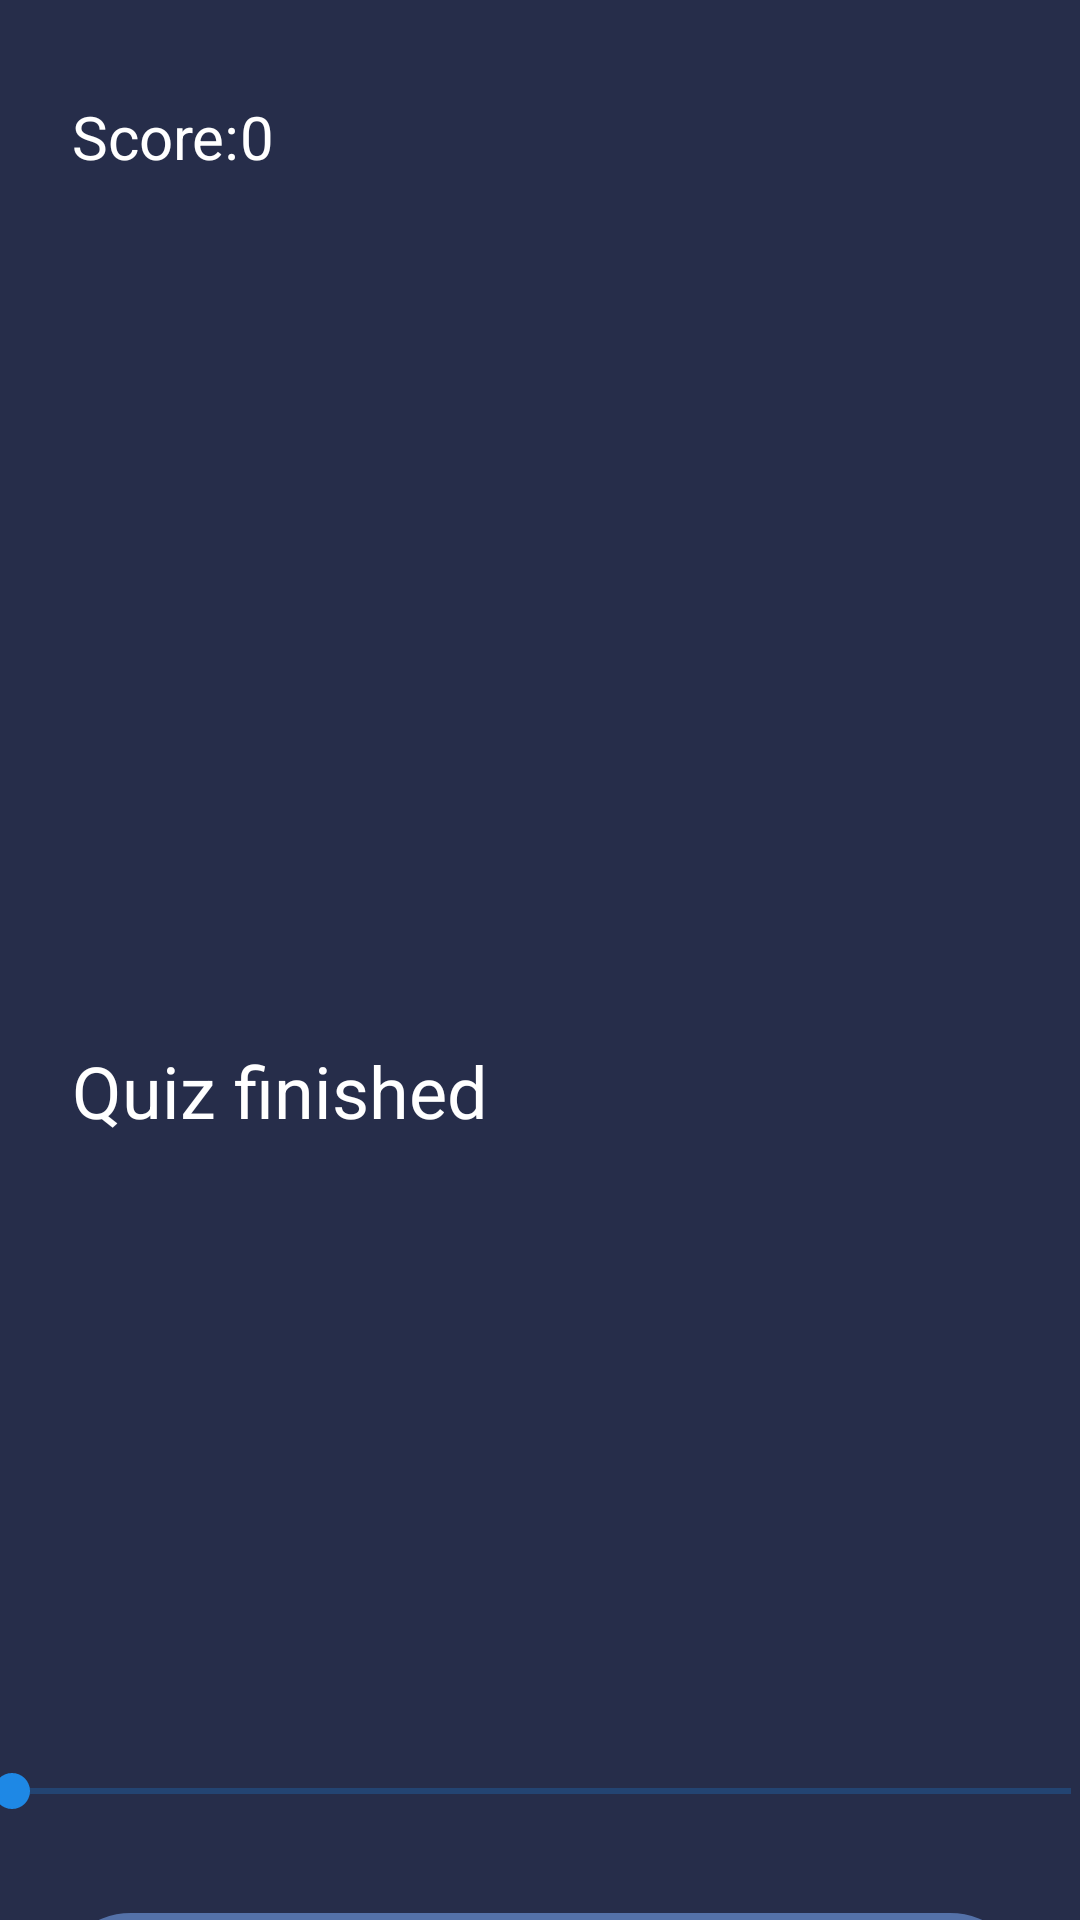

Android layout source for this screen:
<!-- AndroidManifest.xml: application theme Theme.QuizGenerator -->
<!-- res/layout/fragment_score.xml -->
<?xml version="1.0" encoding="utf-8"?>
<androidx.constraintlayout.widget.ConstraintLayout xmlns:android="http://schemas.android.com/apk/res/android"
xmlns:app="http://schemas.android.com/apk/res-auto"
xmlns:tools="http://schemas.android.com/tools"
android:id="@+id/main"
android:layout_width="match_parent"
android:layout_height="match_parent"
tools:context=".ScoreFragment"
android:background="#262D4A">

<ImageView
    android:id="@+id/bubblesBackground"
    android:layout_width="wrap_content"
    android:layout_height="wrap_content"
    android:layout_marginBottom="-95dp"
    app:layout_constraintBottom_toBottomOf="parent"
    app:layout_constraintEnd_toEndOf="parent"
    app:layout_constraintStart_toStartOf="parent"
    app:srcCompat="@drawable/bubbles_background" />

<TextView
    android:id="@+id/textViewScore"
    android:layout_width="wrap_content"
    android:layout_height="wrap_content"
    android:layout_marginStart="24dp"
    android:layout_marginTop="32dp"
    android:text="Score:"
    android:textColor="@color/white"
    android:textSize="20sp"
    app:layout_constraintStart_toStartOf="parent"
    app:layout_constraintTop_toTopOf="parent" />

<TextView
    android:id="@+id/scoreValue"
    android:layout_width="wrap_content"
    android:layout_height="wrap_content"
    android:text="0"
    android:textColor="@color/white"
    android:textSize="20sp"
    app:layout_constraintStart_toEndOf="@+id/textViewScore"
    app:layout_constraintTop_toTopOf="@+id/textViewScore" />

    <TextView
        android:id="@+id/scoreExplanationText"
        android:layout_width="wrap_content"
        android:layout_height="wrap_content"
        android:layout_marginStart="24dp"
        android:paddingEnd="24dp"
        android:text="Quiz finished"
        android:textColor="@color/white"
        android:textSize="24sp"
        app:layout_constraintBottom_toTopOf="@+id/bubblesBackground"
        app:layout_constraintStart_toStartOf="parent"
        app:layout_constraintTop_toBottomOf="@+id/textViewScore"
        app:layout_constraintVertical_bias="0.448" />


    <androidx.appcompat.widget.AppCompatButton
        android:id="@+id/startAgainButton"
        android:layout_width="325dp"
        android:layout_height="73dp"
        android:layout_marginBottom="24dp"
        android:background="@drawable/my_button"
        android:text="Start Again"
        android:textColor="@color/white"
        app:layout_constraintBottom_toTopOf="@+id/bubblesBackground"
        app:layout_constraintEnd_toEndOf="parent"
        app:layout_constraintStart_toStartOf="parent" />

    <SeekBar
    android:id="@+id/seekBar"
    android:layout_width="385dp"
    android:layout_height="38dp"
    android:layout_marginBottom="24dp"
    android:progressBackgroundTint="#1E88E5"
    android:progressTint="#1E88E5"
    android:thumbTint="#1E88E5"
    app:layout_constraintBottom_toBottomOf="parent"
    app:layout_constraintEnd_toEndOf="parent"
    app:layout_constraintStart_toStartOf="parent" />


</androidx.constraintlayout.widget.ConstraintLayout>
<!-- resources referenced by this layout -->
<resources>
  <color name="white">#FFFFFFFF</color>
  <!-- drawable my_button (drawable) -->
  <?xml version="1.0" encoding="utf-8"?>
  <shape xmlns:android="http://schemas.android.com/apk/res/android"
      android:shape="rectangle" android:padding="10dp">
      
      <solid android:color="@android:color/transparent"/>
      <corners android:radius="24dp"/>
      <stroke
          android:width="4dp"
          android:color="#5471A8" />
  </shape>
  <style name="Theme.QuizGenerator" parent="Base.Theme.QuizGenerator" />
  <style name="Base.Theme.QuizGenerator" parent="Theme.Material3.DayNight.NoActionBar">
          
          
      </style>
</resources>
